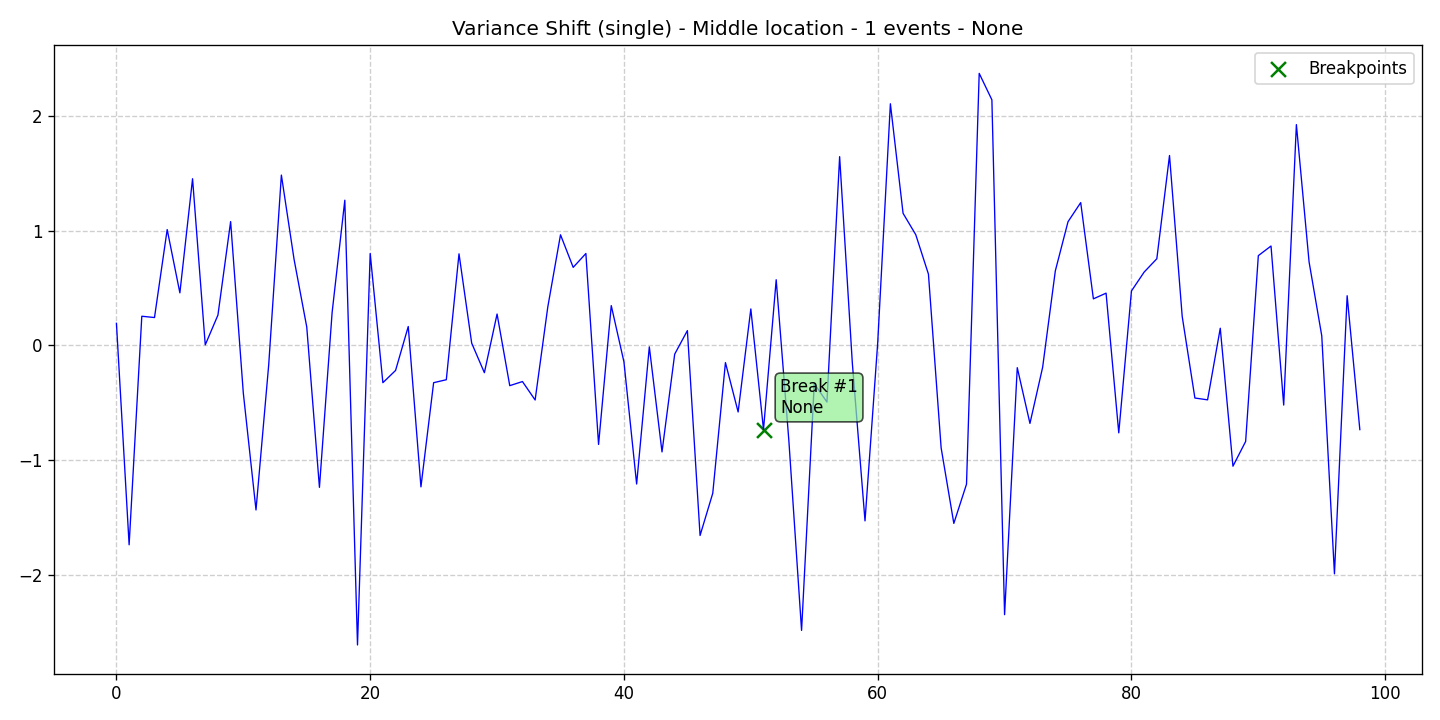

Data behind this chart, as committed beside it:
data, stationary, det_lin_up, det_lin_down, det_quad, det_cubic, det_exp, det_damped, stoc_trend, volatility, single_seas, multiple_seas, point_anom_single, point_anom_multi, collect_anom, context_anom, mean_shift, var_shift, trend_shift, date, is_break, is_anomaly, is_multi, location_beginning
0.1931, 0, 0, 0, 0, 0, 0, 0, 0, 0, 0, 0, 0, 0, 0, 0, 0, 1, 0, 2020-01-01, 0, 0, 0, 0
-1.738, 0, 0, 0, 0, 0, 0, 0, 0, 0, 0, 0, 0, 0, 0, 0, 0, 1, 0, 2020-01-02, 0, 0, 0, 0
0.2547, 0, 0, 0, 0, 0, 0, 0, 0, 0, 0, 0, 0, 0, 0, 0, 0, 1, 0, 2020-01-03, 0, 0, 0, 0
0.2434, 0, 0, 0, 0, 0, 0, 0, 0, 0, 0, 0, 0, 0, 0, 0, 0, 1, 0, 2020-01-04, 0, 0, 0, 0
1.011, 0, 0, 0, 0, 0, 0, 0, 0, 0, 0, 0, 0, 0, 0, 0, 0, 1, 0, 2020-01-05, 0, 0, 0, 0
0.4587, 0, 0, 0, 0, 0, 0, 0, 0, 0, 0, 0, 0, 0, 0, 0, 0, 1, 0, 2020-01-06, 0, 0, 0, 0
1.454, 0, 0, 0, 0, 0, 0, 0, 0, 0, 0, 0, 0, 0, 0, 0, 0, 1, 0, 2020-01-07, 0, 0, 0, 0
0.005026, 0, 0, 0, 0, 0, 0, 0, 0, 0, 0, 0, 0, 0, 0, 0, 0, 1, 0, 2020-01-08, 0, 0, 0, 0
0.2648, 0, 0, 0, 0, 0, 0, 0, 0, 0, 0, 0, 0, 0, 0, 0, 0, 1, 0, 2020-01-09, 0, 0, 0, 0
1.08, 0, 0, 0, 0, 0, 0, 0, 0, 0, 0, 0, 0, 0, 0, 0, 0, 1, 0, 2020-01-10, 0, 0, 0, 0
-0.415, 0, 0, 0, 0, 0, 0, 0, 0, 0, 0, 0, 0, 0, 0, 0, 0, 1, 0, 2020-01-11, 0, 0, 0, 0
-1.434, 0, 0, 0, 0, 0, 0, 0, 0, 0, 0, 0, 0, 0, 0, 0, 0, 1, 0, 2020-01-12, 0, 0, 0, 0
-0.1708, 0, 0, 0, 0, 0, 0, 0, 0, 0, 0, 0, 0, 0, 0, 0, 0, 1, 0, 2020-01-13, 0, 0, 0, 0
1.486, 0, 0, 0, 0, 0, 0, 0, 0, 0, 0, 0, 0, 0, 0, 0, 0, 1, 0, 2020-01-14, 0, 0, 0, 0
0.7509, 0, 0, 0, 0, 0, 0, 0, 0, 0, 0, 0, 0, 0, 0, 0, 0, 1, 0, 2020-01-15, 0, 0, 0, 0
0.1612, 0, 0, 0, 0, 0, 0, 0, 0, 0, 0, 0, 0, 0, 0, 0, 0, 1, 0, 2020-01-16, 0, 0, 0, 0
-1.237, 0, 0, 0, 0, 0, 0, 0, 0, 0, 0, 0, 0, 0, 0, 0, 0, 1, 0, 2020-01-17, 0, 0, 0, 0
0.2884, 0, 0, 0, 0, 0, 0, 0, 0, 0, 0, 0, 0, 0, 0, 0, 0, 1, 0, 2020-01-18, 0, 0, 0, 0
1.267, 0, 0, 0, 0, 0, 0, 0, 0, 0, 0, 0, 0, 0, 0, 0, 0, 1, 0, 2020-01-19, 0, 0, 0, 0
-2.612, 0, 0, 0, 0, 0, 0, 0, 0, 0, 0, 0, 0, 0, 0, 0, 0, 1, 0, 2020-01-20, 0, 0, 0, 0
0.8017, 0, 0, 0, 0, 0, 0, 0, 0, 0, 0, 0, 0, 0, 0, 0, 0, 1, 0, 2020-01-21, 0, 0, 0, 0
-0.3247, 0, 0, 0, 0, 0, 0, 0, 0, 0, 0, 0, 0, 0, 0, 0, 0, 1, 0, 2020-01-22, 0, 0, 0, 0
-0.218, 0, 0, 0, 0, 0, 0, 0, 0, 0, 0, 0, 0, 0, 0, 0, 0, 1, 0, 2020-01-23, 0, 0, 0, 0
0.1652, 0, 0, 0, 0, 0, 0, 0, 0, 0, 0, 0, 0, 0, 0, 0, 0, 1, 0, 2020-01-24, 0, 0, 0, 0
-1.233, 0, 0, 0, 0, 0, 0, 0, 0, 0, 0, 0, 0, 0, 0, 0, 0, 1, 0, 2020-01-25, 0, 0, 0, 0
-0.3247, 0, 0, 0, 0, 0, 0, 0, 0, 0, 0, 0, 0, 0, 0, 0, 0, 1, 0, 2020-01-26, 0, 0, 0, 0
-0.2988, 0, 0, 0, 0, 0, 0, 0, 0, 0, 0, 0, 0, 0, 0, 0, 0, 1, 0, 2020-01-27, 0, 0, 0, 0
0.799, 0, 0, 0, 0, 0, 0, 0, 0, 0, 0, 0, 0, 0, 0, 0, 0, 1, 0, 2020-01-28, 0, 0, 0, 0
0.02012, 0, 0, 0, 0, 0, 0, 0, 0, 0, 0, 0, 0, 0, 0, 0, 0, 1, 0, 2020-01-29, 0, 0, 0, 0
-0.2375, 0, 0, 0, 0, 0, 0, 0, 0, 0, 0, 0, 0, 0, 0, 0, 0, 1, 0, 2020-01-30, 0, 0, 0, 0
0.274, 0, 0, 0, 0, 0, 0, 0, 0, 0, 0, 0, 0, 0, 0, 0, 0, 1, 0, 2020-01-31, 0, 0, 0, 0
-0.3506, 0, 0, 0, 0, 0, 0, 0, 0, 0, 0, 0, 0, 0, 0, 0, 0, 1, 0, 2020-02-01, 0, 0, 0, 0
-0.3149, 0, 0, 0, 0, 0, 0, 0, 0, 0, 0, 0, 0, 0, 0, 0, 0, 1, 0, 2020-02-02, 0, 0, 0, 0
-0.4756, 0, 0, 0, 0, 0, 0, 0, 0, 0, 0, 0, 0, 0, 0, 0, 0, 1, 0, 2020-02-03, 0, 0, 0, 0
0.3369, 0, 0, 0, 0, 0, 0, 0, 0, 0, 0, 0, 0, 0, 0, 0, 0, 1, 0, 2020-02-04, 0, 0, 0, 0
0.965, 0, 0, 0, 0, 0, 0, 0, 0, 0, 0, 0, 0, 0, 0, 0, 0, 1, 0, 2020-02-05, 0, 0, 0, 0
0.681, 0, 0, 0, 0, 0, 0, 0, 0, 0, 0, 0, 0, 0, 0, 0, 0, 1, 0, 2020-02-06, 0, 0, 0, 0
0.8018, 0, 0, 0, 0, 0, 0, 0, 0, 0, 0, 0, 0, 0, 0, 0, 0, 1, 0, 2020-02-07, 0, 0, 0, 0
-0.8632, 0, 0, 0, 0, 0, 0, 0, 0, 0, 0, 0, 0, 0, 0, 0, 0, 1, 0, 2020-02-08, 0, 0, 0, 0
0.3474, 0, 0, 0, 0, 0, 0, 0, 0, 0, 0, 0, 0, 0, 0, 0, 0, 1, 0, 2020-02-09, 0, 0, 0, 0
-0.1434, 0, 0, 0, 0, 0, 0, 0, 0, 0, 0, 0, 0, 0, 0, 0, 0, 1, 0, 2020-02-10, 0, 0, 0, 0
-1.208, 0, 0, 0, 0, 0, 0, 0, 0, 0, 0, 0, 0, 0, 0, 0, 0, 1, 0, 2020-02-11, 0, 0, 0, 0
-0.01234, 0, 0, 0, 0, 0, 0, 0, 0, 0, 0, 0, 0, 0, 0, 0, 0, 1, 0, 2020-02-12, 0, 0, 0, 0
-0.9284, 0, 0, 0, 0, 0, 0, 0, 0, 0, 0, 0, 0, 0, 0, 0, 0, 1, 0, 2020-02-13, 0, 0, 0, 0
-0.0757, 0, 0, 0, 0, 0, 0, 0, 0, 0, 0, 0, 0, 0, 0, 0, 0, 1, 0, 2020-02-14, 0, 0, 0, 0
0.1295, 0, 0, 0, 0, 0, 0, 0, 0, 0, 0, 0, 0, 0, 0, 0, 0, 1, 0, 2020-02-15, 0, 0, 0, 0
-1.657, 0, 0, 0, 0, 0, 0, 0, 0, 0, 0, 0, 0, 0, 0, 0, 0, 1, 0, 2020-02-16, 0, 0, 0, 0
-1.289, 0, 0, 0, 0, 0, 0, 0, 0, 0, 0, 0, 0, 0, 0, 0, 0, 1, 0, 2020-02-17, 0, 0, 0, 0
-0.1496, 0, 0, 0, 0, 0, 0, 0, 0, 0, 0, 0, 0, 0, 0, 0, 0, 1, 0, 2020-02-18, 0, 0, 0, 0
-0.5801, 0, 0, 0, 0, 0, 0, 0, 0, 0, 0, 0, 0, 0, 0, 0, 0, 1, 0, 2020-02-19, 0, 0, 0, 0
0.3184, 0, 0, 0, 0, 0, 0, 0, 0, 0, 0, 0, 0, 0, 0, 0, 0, 1, 0, 2020-02-20, 0, 0, 0, 0
-0.7333, 0, 0, 0, 0, 0, 0, 0, 0, 0, 0, 0, 0, 0, 0, 0, 0, 1, 0, 2020-02-21, 1, 0, 0, 0
0.5731, 0, 0, 0, 0, 0, 0, 0, 0, 0, 0, 0, 0, 0, 0, 0, 0, 1, 0, 2020-02-22, 0, 0, 0, 0
-0.8333, 0, 0, 0, 0, 0, 0, 0, 0, 0, 0, 0, 0, 0, 0, 0, 0, 1, 0, 2020-02-23, 0, 0, 0, 0
-2.485, 0, 0, 0, 0, 0, 0, 0, 0, 0, 0, 0, 0, 0, 0, 0, 0, 1, 0, 2020-02-24, 0, 0, 0, 0
-0.333, 0, 0, 0, 0, 0, 0, 0, 0, 0, 0, 0, 0, 0, 0, 0, 0, 1, 0, 2020-02-25, 0, 0, 0, 0
-0.4934, 0, 0, 0, 0, 0, 0, 0, 0, 0, 0, 0, 0, 0, 0, 0, 0, 1, 0, 2020-02-26, 0, 0, 0, 0
1.646, 0, 0, 0, 0, 0, 0, 0, 0, 0, 0, 0, 0, 0, 0, 0, 0, 1, 0, 2020-02-27, 0, 0, 0, 0
-0.1523, 0, 0, 0, 0, 0, 0, 0, 0, 0, 0, 0, 0, 0, 0, 0, 0, 1, 0, 2020-02-28, 0, 0, 0, 0
-1.53, 0, 0, 0, 0, 0, 0, 0, 0, 0, 0, 0, 0, 0, 0, 0, 0, 1, 0, 2020-02-29, 0, 0, 0, 0
... 39 more rows
